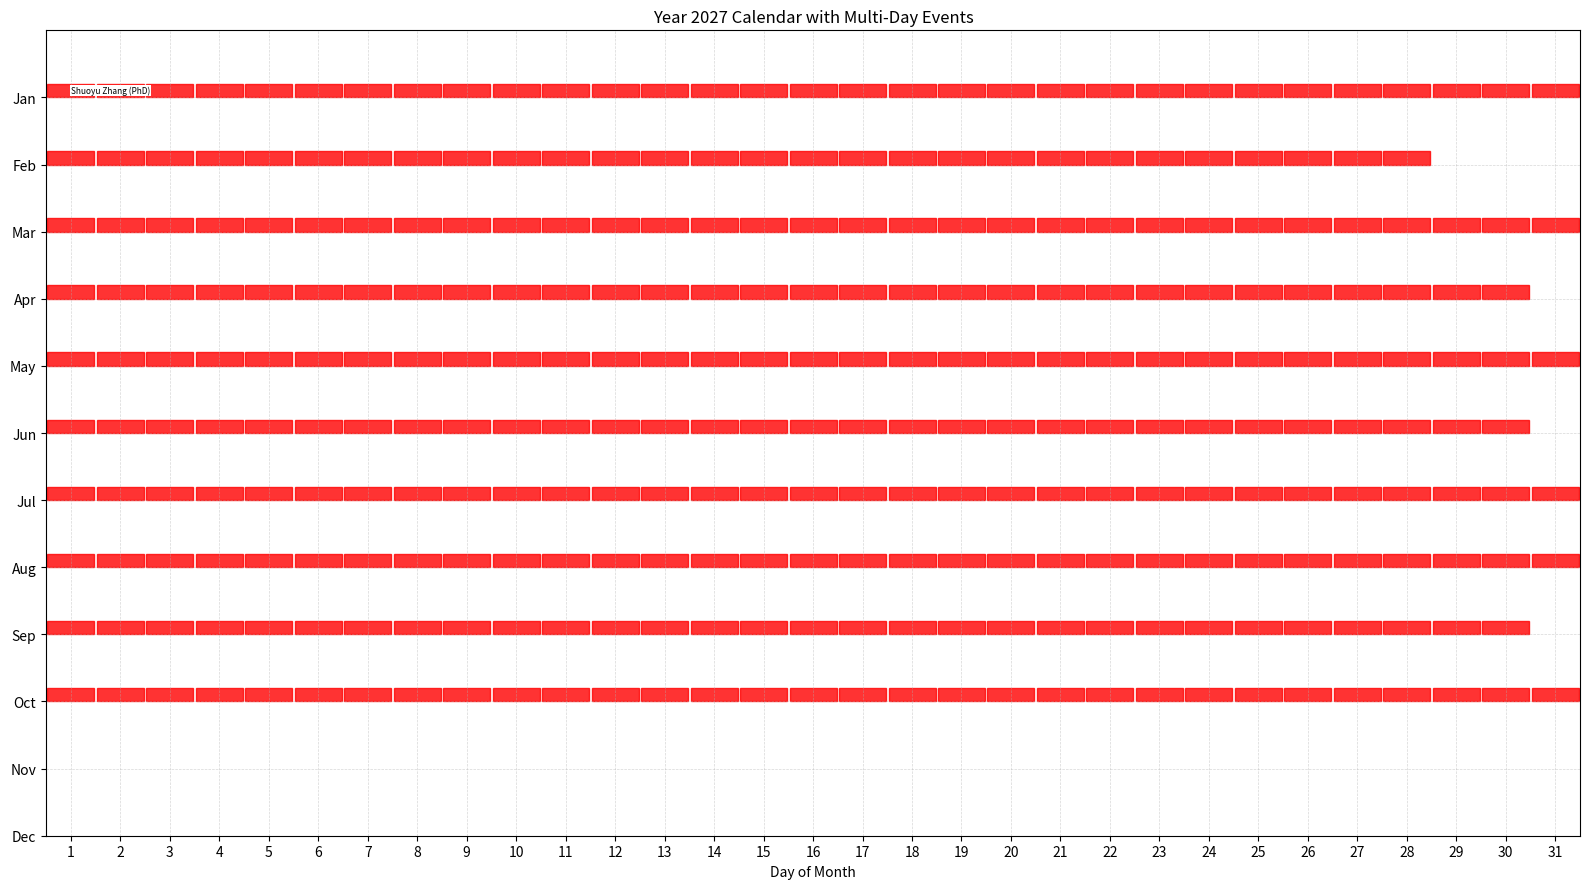

The matplotlib source for this figure:
import datetime as dt
import calendar
import matplotlib.pyplot as plt
from collections import defaultdict


# ---- 1. Define events ----
# Each event: title, start_date, end_date (inclusive)
events = [
    {
        "title": "Yuhui Song (PhD)",
        "start": dt.date(year=2025, month=1, day=1),
        "end": dt.date(year=2025, month=10, day=31),
        "color": "blue",
    },
    {
        "title": "Jingyu Gao (PhD)",
        "start": dt.date(year=2025, month=6, day=1),
        "end": dt.date(year=2025, month=10, day=15),
        "color": "green",
    },
    {
        "title": "Shuoyu Zhang (PhD)",
        "start": dt.date(year=2025, month=1, day=1),
        "end": dt.date(year=2027, month=10, day=31),
        "color": "red",
    }
]


def displaySchedule(year: int):

    # ---- 2. Utility to iterate dates ----
    def daterange(start_date, end_date):
        """Yield each date from start to end inclusive."""
        cur = start_date
        while cur <= end_date:
            yield cur
            cur += dt.timedelta(days=1)

    # ---- 3. Build day -> list of events mapping ----
    # key: date, value: list of events that cover this date
    events_by_day = defaultdict(list)

    for ev in events:
        # Clip events to the selected year only
        start = max(ev["start"], dt.date(year, 1, 1))
        end = min(ev["end"], dt.date(year, 12, 31))
        if start > end:
            continue  # event doesn't intersect this year

        for d in daterange(start, end):
            events_by_day[d].append(ev)

    # ---- 4. Assign lanes per day to handle overlaps ----
    # For each day, overlapping events get different vertical lanes.
    lanes_by_day = {}

    for day, evs in events_by_day.items():
        # Simple lane assignment: just index them
        # (for more advanced layouts you can reuse lanes across consecutive days)
        lanes_by_day[day] = {id(ev): lane for lane, ev in enumerate(evs)}

    # ---- 5. Plot the year using Matplotlib ----
    fig, ax = plt.subplots(figsize=(16, 9))

    # Set up grid limits:
    # x-axis: days 1..31
    # y-axis: months 1..12
    ax.set_xlim(0.5, 31.5)
    ax.set_ylim(12, 0)  # invert y so Jan at top (month 1)

    ax.set_xticks(range(1, 32))
    ax.set_yticks(range(1, 13))
    ax.set_yticklabels([calendar.month_abbr[m] for m in range(1, 13)])

    ax.set_xlabel("Day of Month")
    ax.set_title(f"Year {year} Calendar with Multi-Day Events")

    # Draw light grid for visual structure
    ax.grid(True, which="both", linestyle="--", linewidth=0.5, alpha=0.5)

    # ---- 6. Draw each event as daily blocks ----
    # Parameters to control visual appearance
    day_width = 0.95               # width of a day cell
    lane_height = 0.2             # height of one event lane inside a month row
    lane_padding = 0.05           # small vertical gap between lanes

    for day, evs in events_by_day.items():
        month = day.month
        day_of_month = day.day

        # sort events for stable coloring/text
        # (optional, but keeps same order)
        evs_sorted = list(evs)

        for ev in evs_sorted:
            lane = lanes_by_day[day][id(ev)]

            # Base y for this month
            # Row center is at "month"
            # We'll stack lanes downward from the center.
            y_base = month
            # Shift event rectangles vertically depending on lane
            # Example: lane 0: centered at month - 0.25, lane 1: month - 0.25 - 0.25, etc.
            y_center = y_base - 0.1 - lane * (lane_height + lane_padding)

            # Rectangle bottom
            y_bottom = y_center - lane_height / 2
            # Rectangle left
            x_left = day_of_month - day_width / 2

            rect = plt.Rectangle(
                (x_left, y_bottom),
                day_width,
                lane_height,
                color=ev.get("color", "#1f77b4"),
                alpha=0.8,
            )
            ax.add_patch(rect)

            # Optionally write a short label on first day of an event segment
            if day == max(ev["start"], dt.date(year, 1, 1)):
                ax.text(
                    day_of_month,
                    y_center,
                    ev["title"],
                    ha="left",
                    va="center",
                    fontsize=6,
                    color="black",
                    clip_on=True,
                    bbox=dict(facecolor='white', edgecolor='none', pad=0.5)
                )

    # Improve layout
    plt.tight_layout()
    plt.show()


displaySchedule(year=2027)
plt.show()
